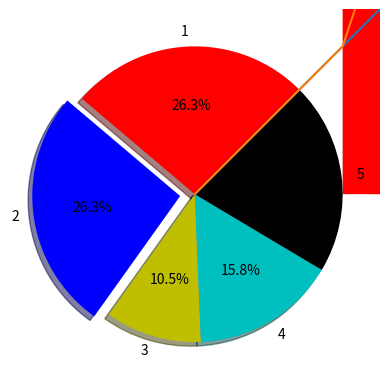

Source code (Python):

import matplotlib.pyplot as plt

x = [a for a in range(1000)]
y = [b for b in range(1000)]

x1 = [a for a in range(1000)]
y1 = [b*b for b in range(1000)]

x2 = [a + 200 for a in range(-100,100)]
y2 = [b*b*b for b in range(-100,100)]


plt.plot(x,y)
plt.plot(x1,y1)
plt.plot(x2,y2)

plt.show()

#######################################################

from matplotlib import pyplot as plt
Li=  [1,2,3,4,5]
Be=  [5,5,2,3,4]
B=   [3,6,9,12,15]
C=   [3,6,2,10,15]

plt.stackplot(Li,Be,B,C, colors = ['r','m','b','c','k'])#li 기준, 나머지 누적

plt.show()

#######################################################

from matplotlib import pyplot as plt
Be=  [5,5,2,3,4]
Li=  [1,2,3,4,5]
plt.pie(Be,labels=Li,colors=['r','b','y','c','k'],startangle=45,shadow=True,explode=(0,0.1,0,0,0),autopct='%1.1f%%')

plt.show()
